Photos from the image-classification dataset "dataset" in the GitHub repository andarouler/ai-lab-assignment. Its 4 classes are: artistic rainy, artistic sunny, realistic rainy, realistic sunny.

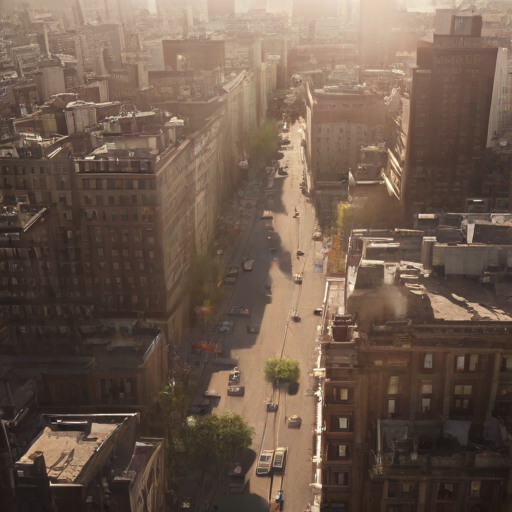
Label: realistic sunny

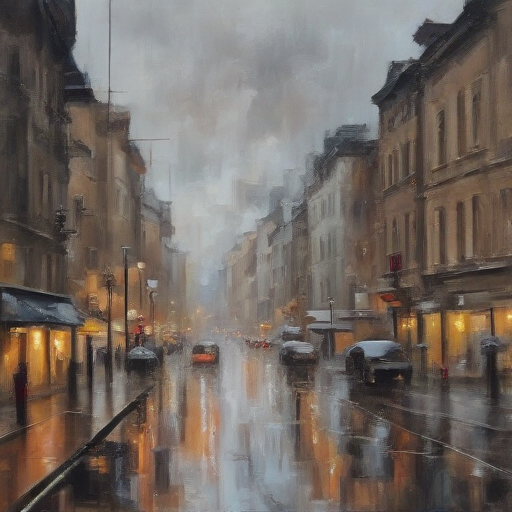
Label: artistic rainy

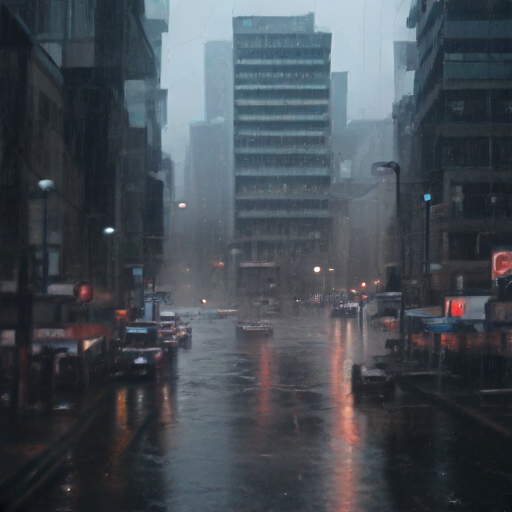
Label: realistic rainy

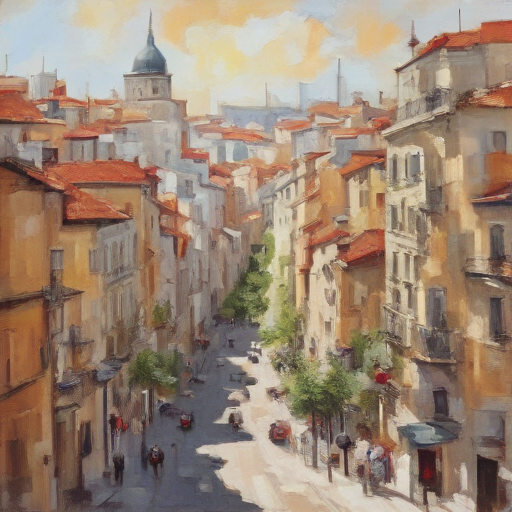
Label: artistic sunny

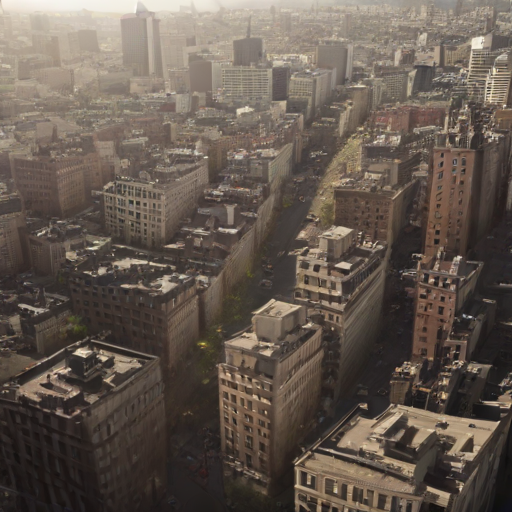
Label: realistic sunny

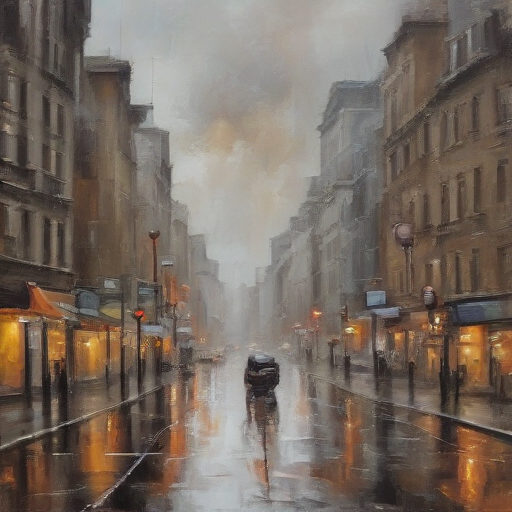
Label: artistic rainy
